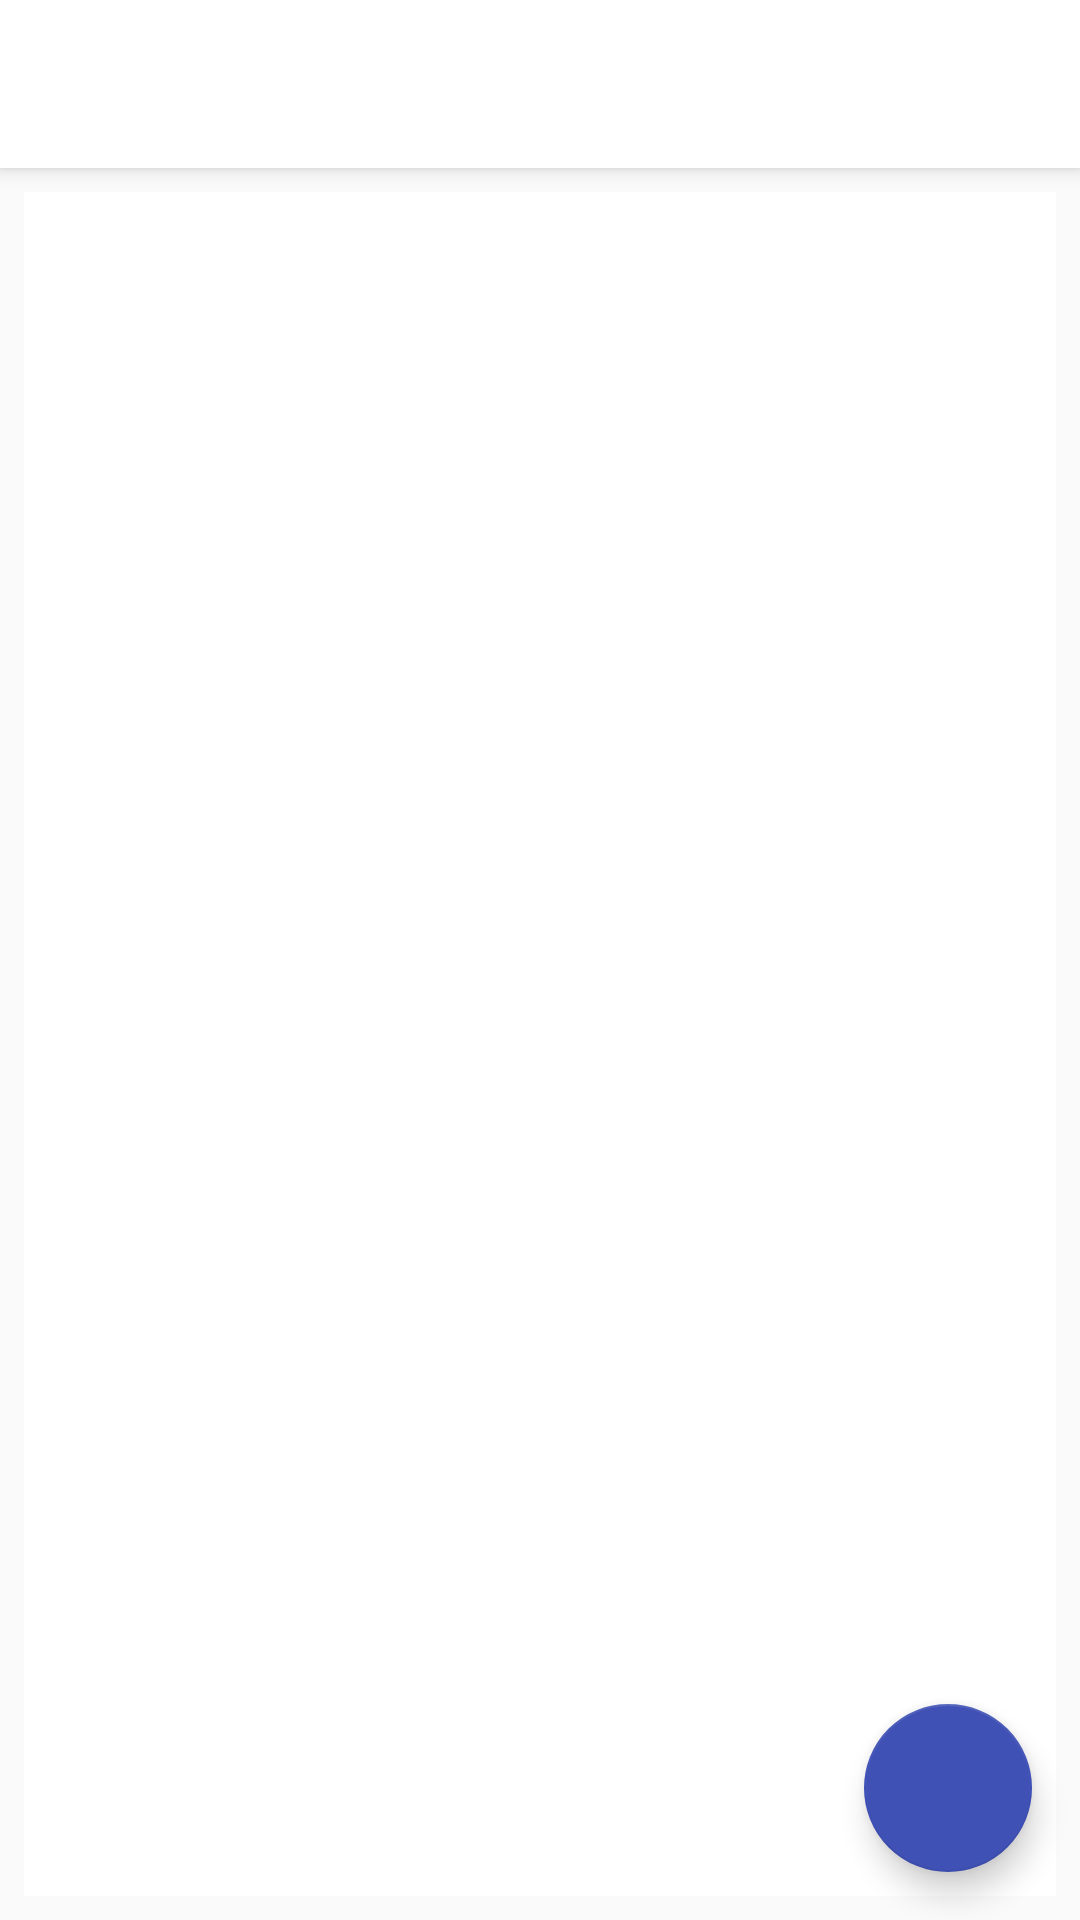

Android layout source for this screen:
<!-- AndroidManifest.xml: application theme AppTheme -->
<!-- res/layout/layout_usuario.xml -->
<?xml version="1.0" encoding="utf-8"?>
<android.support.design.widget.CoordinatorLayout
    xmlns:android="http://schemas.android.com/apk/res/android"
    xmlns:app="http://schemas.android.com/apk/res-auto"
    xmlns:tools="http://schemas.android.com/tools"
    android:layout_width="match_parent"
    android:layout_height="match_parent"
    tools:context=".UsuarioActivity">

    <include layout="@layout/toolbar" />

    <include layout="@layout/layout_content_usuario" />

</android.support.design.widget.CoordinatorLayout>
<!-- res/layout/toolbar.xml (included above) -->
<android.support.design.widget.AppBarLayout
    android:id="@+id/cadastroUsuario_appBarLayout"
    android:layout_width="match_parent"
    android:layout_height="wrap_content"
    android:theme="@style/AppTheme.PopupOverlay"
    xmlns:app="http://schemas.android.com/apk/res-auto"
    xmlns:android="http://schemas.android.com/apk/res/android">

    <android.support.v7.widget.Toolbar
        android:id="@+id/toolbar"
        android:layout_width="match_parent"
        android:layout_height="@dimen/action_bar_height"
        android:background="@color/bright"
        app:popupTheme="@style/AppTheme.PopupOverlay"
        app:titleTextColor="@color/colorPrimary"
        />

</android.support.design.widget.AppBarLayout>
<!-- res/layout/layout_content_usuario.xml (included above) -->
<?xml version="1.0" encoding="utf-8"?>
<android.support.constraint.ConstraintLayout
    xmlns:android="http://schemas.android.com/apk/res/android"
    xmlns:app="http://schemas.android.com/apk/res-auto"
    xmlns:tools="http://schemas.android.com/tools"
    android:layout_width="match_parent"
    android:layout_height="match_parent"
    app:layout_behavior="@string/appbar_scrolling_view_behavior"
    tools:context=".UsuarioActivity"
    tools:showIn="@layout/layout_usuario">

    <ListView
        android:id="@+id/lista_usuario"
        android:layout_width="match_parent"
        android:layout_height="match_parent"
        android:background="@color/bright"
        android:layout_margin="8dp"
        app:layout_constraintBottom_toBottomOf="parent"
        app:layout_constraintEnd_toEndOf="parent"
        app:layout_constraintStart_toStartOf="parent"
        app:layout_constraintTop_toTopOf="parent" />

    <android.support.design.widget.FloatingActionButton
        android:id="@+id/fab"
        android:layout_width="wrap_content"
        android:layout_height="wrap_content"
        android:layout_gravity="bottom|end"
        android:layout_margin="@dimen/fab_margin"
        android:layout_marginBottom="8dp"
        android:layout_marginEnd="8dp"
        android:layout_marginRight="8dp"
        android:src="@drawable/ic_add_black_24dp"
        app:backgroundTint="@color/colorPrimary"
        app:layout_constraintBottom_toBottomOf="parent"
        app:layout_constraintEnd_toEndOf="parent" />

</android.support.constraint.ConstraintLayout>
<!-- resources referenced by this layout -->
<resources>
  <color name="bright">#ffffff</color>
  <color name="colorPrimary">#3f51b5</color>
  <dimen name="action_bar_height">56dp</dimen>
  <dimen name="fab_margin">16dp</dimen>
  <style name="AppTheme.PopupOverlay" parent="ThemeOverlay.AppCompat.Light" />
  <style name="AppTheme" parent="Theme.AppCompat.Light.DarkActionBar">
          
          <item name="colorPrimary">@color/colorPrimary</item>
          <item name="colorPrimaryDark">@color/colorPrimaryDark</item>
          <item name="colorAccent">@color/colorAccent</item>
      </style>
  <color name="colorPrimaryDark">#303F9F</color>
  <color name="colorAccent">#FF4081</color>
</resources>
